Labelled photos from "dataset_split", an image-classification folder in ISABELUNA16/Yolo11_ComputerVision_BananaRipenessClassifier. The possible labels are: green, overripe, ripe, semi-ripe.

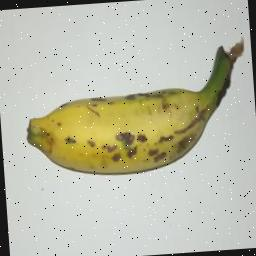
Label: semi-ripe

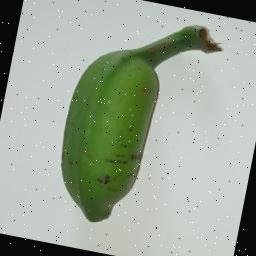
Label: green

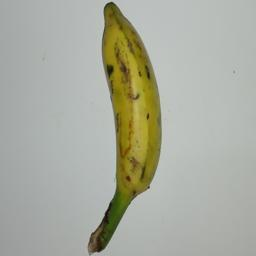
Label: semi-ripe

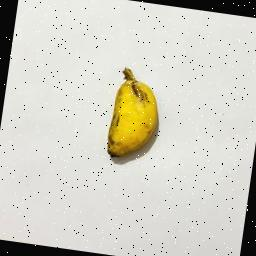
Label: ripe

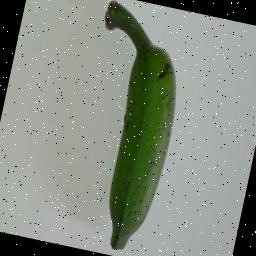
Label: green

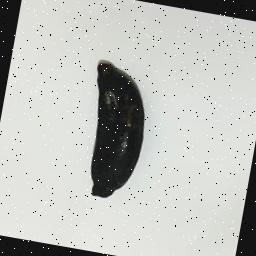
Label: overripe
